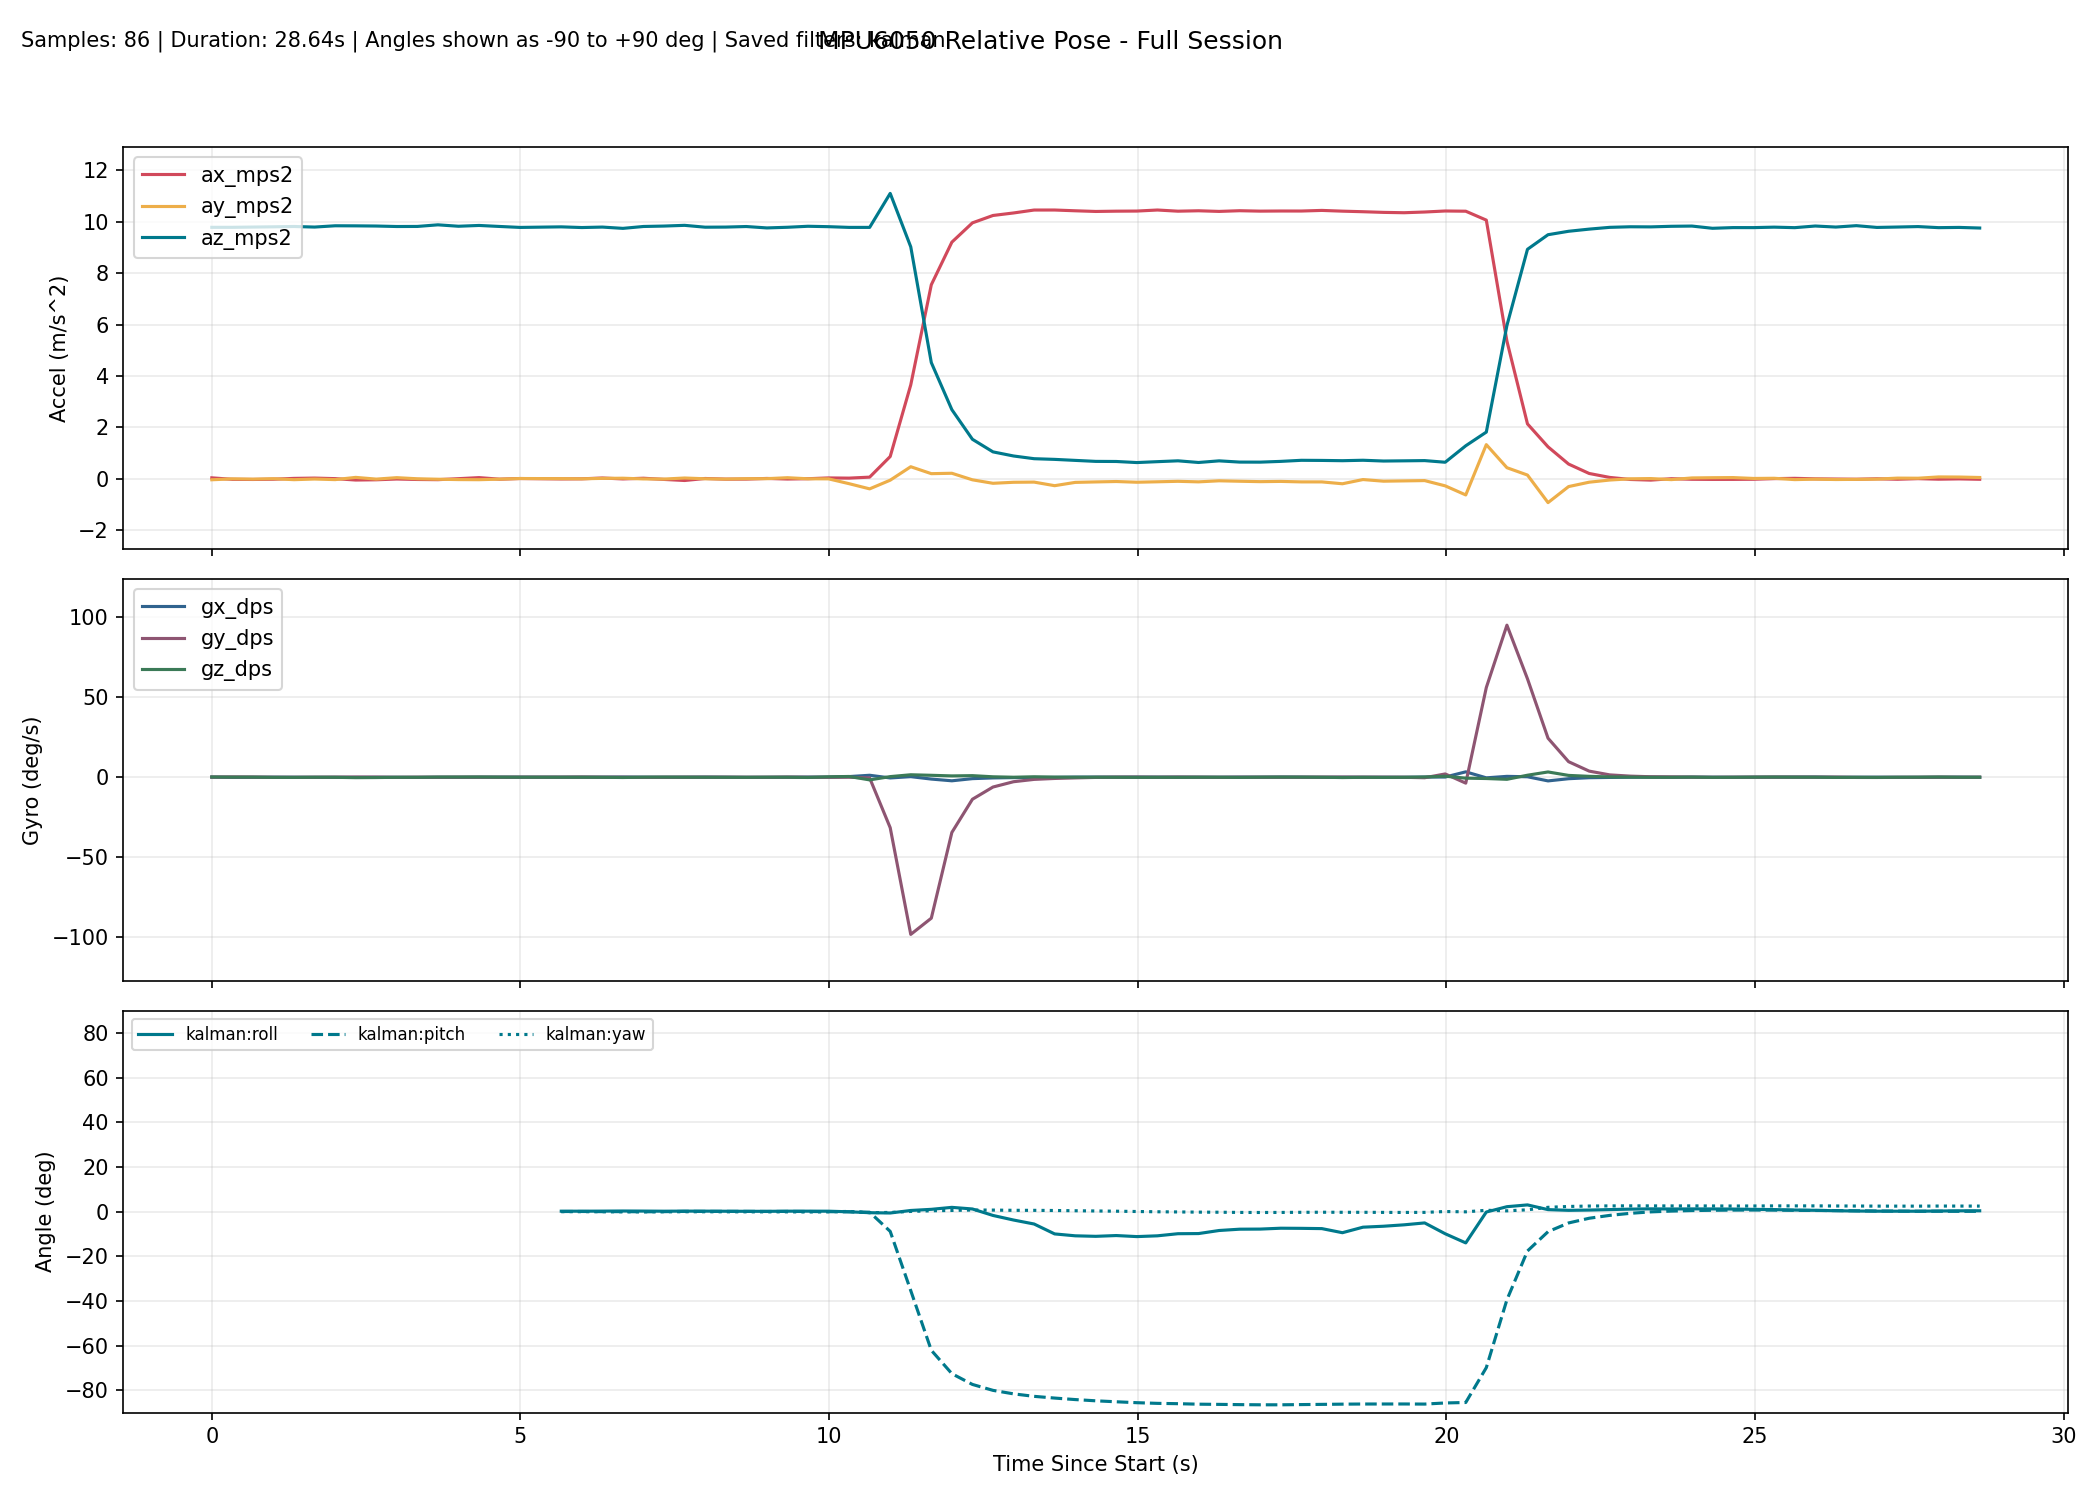

The table this chart was drawn from, first rows:
millis, time_s, phase, baseline_ready, ax_mps2, ay_mps2, az_mps2, gx_dps, gy_dps, gz_dps, none_roll_deg, none_pitch_deg, none_yaw_deg, complementary_roll_deg, complementary_pitch_deg, complementary_yaw_deg, kalman_roll_deg, kalman_pitch_deg, kalman_yaw_deg, mahony_roll_deg, mahony_pitch_deg, mahony_yaw_deg, madgwick_roll_deg, madgwick_pitch_deg
10294, 10.29, baseline, 0, 0.0401, -0.03531, 9.788, 0.06107, 0.06107, 0.1298, , , , , , , , , , , , , , 
10627, 10.63, baseline, 0, -0.01879, 0.000599, 9.788, -0.0855, 0.1756, 0.04275, , , , , , , , , , , , , , 
10960, 10.96, baseline, 0, -0.02368, -0.01089, 9.798, -0.06626, 0.09313, 0.05374, , , , , , , , , , , , , , 
11293, 11.29, baseline, 0, -0.01414, 0.006057, 9.808, 0.0193, -0.05435, -0.09301, , , , , , , , , , , , , , 
11626, 11.63, baseline, 0, 0.01841, -0.03169, 9.82, -0.0106, -0.07212, -0.1151, , , , , , , , , , , , , , 
11959, 11.96, baseline, 0, 0.02999, -0.006573, 9.798, -0.09126, -0.01053, -0.01854, , , , , , , , , , , , , , 
12292, 12.29, baseline, 0, 0.008763, -0.02956, 9.848, -0.07773, 0.04617, -0.06238, , , , , , , , , , , , , , 
12625, 12.62, baseline, 0, -0.0457, 0.05749, 9.845, -0.08147, 0.1147, -0.2723, , , , , , , , , , , , , , 
12958, 12.96, baseline, 0, -0.03588, -0.009686, 9.838, -0.04175, 0.07792, -0.2051, , , , , , , , , , , , , , 
13291, 13.29, baseline, 0, -0.006090, 0.04676, 9.82, -0.07166, -0.07418, -0.04998, , , , , , , , , , , , , , 
13624, 13.62, baseline, 0, -0.02434, 0.003263, 9.822, -0.1157, 0.01613, -0.05663, , , , , , , , , , , , , , 
13957, 13.96, baseline, 0, -0.03164, -0.01414, 9.885, -0.03712, -0.03019, 0.08269, , , , , , , , , , , , , , 
14290, 14.29, baseline, 0, 0.007094, -0.02828, 9.83, -0.06523, 0.001665, 0.1064, , , , , , , , , , , , , , 
14623, 14.62, baseline, 0, 0.04845, -0.0325, 9.861, 0.005970, -0.008494, 0.1341, , , , , , , , , , , , , , 
14956, 14.96, baseline, 0, -0.01258, -0.0112, 9.821, 0.03903, -0.02172, 0.05366, , , , , , , , , , , , , , 
15289, 15.29, baseline, 0, 0.01328, 0.01312, 9.784, 0.01561, 0.03711, 0.003143, , , , , , , , , , , , , , 
15622, 15.62, tracking, 1, 0.02507, 0.02141, 9.83, -0.03956, 0.09271, -0.01248, 0.1457, -0.1534, -0.02124, 0.07588, 0.03482, -0.02144, 0.1641, 0.01047, -0.02124, 0.08951, -0.04347, -0.02149, -1.4, 0.1685
15955, 15.96, tracking, 1, -0.003262, 0.008922, 9.806, -0.006662, 0.05082, -0.009573, 0.07305, 0.01175, -0.02433, 0.09216, 0.05136, -0.02461, 0.1786, 0.02692, -0.0244, 0.1028, -0.008973, -0.02463, 1.55, -2.231
16288, 16.29, tracking, 1, 0.001209, 0.002491, 9.78, -0.002665, 0.1165, -0.003829, 0.03552, -0.0144, -0.02558, 0.1015, 0.0801, -0.02584, 0.1767, 0.04693, -0.02564, 0.1004, 0.02721, -0.02584, -1.442, 0.1767
16621, 16.62, tracking, 1, 0.03317, 0.01859, 9.798, 0.04016, 0.009964, -0.05649, 0.1297, -0.2012, -0.04446, 0.1357, 0.04637, -0.04471, 0.2106, -0.02173, -0.04457, 0.1445, -0.04633, -0.04476, 1.003, -2.761
16954, 16.95, tracking, 1, -0.002895, 0.02504, 9.747, 0.1168, -0.01892, -0.1783, 0.1681, 0.009733, -0.1038, 0.1921, 0.0413, -0.1041, 0.2634, -0.01887, -0.1039, 0.2122, -0.03459, -0.1041, -1.254, 0.2785
17287, 17.29, tracking, 1, 0.02434, -0.002556, 9.821, 0.01467, -0.1267, 0.02943, 0.006024, -0.1493, -0.09415, 0.187, -0.01753, -0.09449, 0.2261, -0.08688, -0.09426, 0.1694, -0.1158, -0.09451, -0.8683, -3.559
17620, 17.62, tracking, 1, -0.02223, -0.007846, 9.837, -0.03535, -0.04608, 0.07132, -0.02477, 0.1222, -0.07029, 0.1638, -0.004049, -0.0707, 0.1719, -0.0338, -0.07042, 0.1139, -0.05273, -0.07064, -1.266, 0.2212
17953, 17.95, tracking, 1, -0.06384, 0.03313, 9.865, 0.004179, 0.01363, 0.005626, 0.2134, 0.3635, -0.06834, 0.191, 0.06056, -0.06874, 0.21, 0.1006, -0.06832, 0.1693, 0.0896, -0.06853, 2.378, 1.359
18286, 18.29, tracking, 1, 0.01433, 0.003557, 9.793, 0.06121, 0.01461, -0.02523, 0.04174, -0.09112, -0.07688, 0.2045, 0.0476, -0.07718, 0.2012, 0.07066, -0.07677, 0.1682, 0.03351, -0.07704, -1.112, -0.1288
18619, 18.62, tracking, 1, -0.01187, -0.008274, 9.797, -0.002995, 0.01959, -0.04673, -0.02745, 0.06211, -0.09239, 0.1874, 0.06101, -0.09269, 0.1549, 0.09172, -0.0923, 0.123, 0.0488, -0.09261, -3.752, 2.632
18952, 18.95, tracking, 1, -0.009415, 0.007105, 9.819, -0.07906, -0.02881, -0.06907, 0.0624, 0.04766, -0.1154, 0.1649, 0.05656, -0.1157, 0.1272, 0.09131, -0.1153, 0.09738, 0.03808, -0.1156, -1.102, -0.09652
19286, 19.29, tracking, 1, 0.01599, 0.007511, 9.765, -0.06827, -0.02068, -0.000149, 0.06501, -0.1011, -0.1155, 0.1491, 0.03269, -0.1158, 0.1118, 0.04722, -0.1154, 0.08477, -0.01609, -0.1157, -3.297, -3.253
19619, 19.62, tracking, 1, -0.006893, 0.04502, 9.79, -0.004405, 0.07417, -0.009220, 0.2844, 0.03306, -0.1185, 0.1867, 0.05939, -0.1188, 0.1845, 0.07412, -0.1185, 0.1707, 0.0242, -0.1187, -1.04, -0.1543
19952, 19.95, tracking, 1, 0.005503, 0.002566, 9.829, 0.08526, -0.05278, -0.164, 0.0359, -0.03934, -0.1732, 0.2068, 0.03547, -0.1735, 0.1886, 0.04136, -0.1731, 0.1752, -0.01515, -0.1734, -4.542, 1.271
20285, 20.29, tracking, 1, 0.03632, -0.000051, 9.813, 0.03868, -0.05775, 0.255, 0.02064, -0.2193, -0.08837, 0.2084, -0.01373, -0.08876, 0.1722, -0.0398, -0.08833, 0.1574, -0.1034, -0.08867, -1.067, -0.3462
20618, 20.62, tracking, 1, 0.02853, -0.1878, 9.785, 0.391, -0.0231, 0.4638, -1.079, -0.1744, 0.0661, 0.1446, -0.0394, 0.06545, -0.09768, -0.08157, 0.06605, -0.1034, -0.1356, 0.06644, -4.736, 0.004876
20951, 20.95, tracking, 1, 0.06708, -0.3894, 9.785, 1.219, -0.4489, -1.674, -2.258, -0.3996, -0.489, 0.1488, -0.2118, -0.4935, -0.5003, -0.2795, -0.4917, -0.3913, -0.3763, -0.4887, -0.7361, -1.474
21284, 21.28, tracking, 1, 0.8697, -0.05196, 11.11, -0.4559, -31.57, 0.3793, -0.247, -4.484, 0.07469, -0.03091, -9.784, -0.3759, -0.6359, -8.866, -0.3801, -0.4976, -12.26, -0.2812, -1.83, -15.61
21617, 21.62, tracking, 1, 3.657, 0.4723, 9.028, 0.3489, -98.3, 1.535, 3.017, -22.03, 0.8167, 0.3558, -39.45, 0.1726, 0.4975, -35.4, 0.07712, 0.613, -48.24, -0.04472, -0.6022, -50.27
21950, 21.95, tracking, 1, 7.553, 0.2022, 4.524, -1.161, -88.15, 1.2, 2.6, -59.06, -0.7933, -0.1192, -67.34, 0.938, 1.009, -62.11, 0.3618, 1.286, -81.18, -0.923, -4.779, -81.25
22283, 22.28, tracking, 1, 9.211, 0.2177, 2.692, -2.242, -34.54, 0.8144, 4.699, -73.67, -1.33, -1.313, -78.05, 2.661, 1.89, -72.57, 0.5063, 127.7, -89.67, -128, -115.5, -89.16
22616, 22.62, tracking, 1, 9.962, -0.03753, 1.54, -0.8921, -13.78, 0.9807, -1.258, -81.22, -1.554, -4.275, -82.41, 6.087, 1.169, -77.4, 0.7065, -174.1, -88.18, 173.5, -152.2, -87.27
22949, 22.95, tracking, 1, 10.25, -0.1727, 1.05, -0.4393, -6.139, 0.2641, -9.135, -84.08, -0.4255, -7.061, -84.38, 8.607, -1.73, -80.05, 0.6743, -159.2, -88.59, 158.4, -138.5, -87.52
23282, 23.28, tracking, 1, 10.35, -0.1334, 0.8901, -0.2444, -2.818, -0.008883, -8.281, -85.04, 1.258, -8.257, -85.27, 9.998, -3.781, -81.62, 0.5653, -108.9, -89.42, 108.1, -94.51, -88.24
23615, 23.61, tracking, 1, 10.46, -0.1262, 0.7845, -0.2031, -1.361, 0.2758, -8.872, -85.66, 3.226, -9.917, -85.69, 12.08, -5.561, -82.73, 0.5538, -38, -88.93, 37.09, -42.45, -87.14
23948, 23.95, tracking, 1, 10.46, -0.2656, 0.758, -0.0904, -0.7778, 0.05537, -19.04, -85.62, 4.063, -11.85, -85.89, 13.03, -10, -83.5, 0.4803, -28.57, -88.09, 27.63, -33.02, -84.64
24281, 24.28, tracking, 1, 10.43, -0.1375, 0.7187, 0.0646, -0.4256, -0.005332, -10.54, -86, 4.648, -11.69, -86.03, 13.42, -10.85, -84.17, 0.3783, -19.95, -87.57, 19.05, -3.215, -87.45
24614, 24.61, tracking, 1, 10.41, -0.1193, 0.68, 0.08538, -0.1245, 0.002447, -9.643, -86.21, 4.756, -11.2, -86.09, 13.56, -11.08, -84.73, 0.2775, -15.26, -87.17, 14.39, -34.35, -84.74
24947, 24.95, tracking, 1, 10.42, -0.1034, 0.676, 0.04331, 0.03724, -0.04024, -8.385, -86.25, 4.521, -10.29, -86.11, 13.33, -10.73, -85.16, 0.1687, -11.85, -86.87, 11, -1.263, -87.36
25280, 25.28, tracking, 1, 10.42, -0.1315, 0.6342, 0.07687, 0.05612, -0.09396, -11.39, -86.45, 3.989, -9.703, -86.15, 12.8, -11.2, -85.57, 0.02997, -10.71, -86.72, 9.882, -39.84, -84.77
25613, 25.61, tracking, 1, 10.46, -0.114, 0.6692, 0.05365, -0.01877, -0.06048, -9.353, -86.3, 3.704, -9.107, -86.18, 12.51, -10.85, -85.87, -0.08121, -9.546, -86.59, 8.739, 3.597, -86.99
25946, 25.95, tracking, 1, 10.42, -0.09552, 0.7019, 0.04894, 0.08867, -0.0929, -7.448, -86.12, 3.173, -8.115, -86.15, 11.99, -9.909, -86.02, -0.1619, -7.883, -86.42, 7.093, -35.39, -84.63
26279, 26.28, tracking, 1, 10.43, -0.1169, 0.6374, -0.003325, 0.02173, -0.009678, -10.06, -86.45, 3.083, -8.047, -86.19, 11.9, -9.845, -86.24, -0.2486, -8.209, -86.43, 7.417, -12.19, -87.51
26612, 26.61, tracking, 1, 10.41, -0.07512, 0.7006, -0.01049, -0.06917, -0.02219, -5.816, -86.13, 3.059, -7.375, -86.2, 11.83, -8.471, -86.33, -0.2913, -6.98, -86.36, 6.188, -27, -84.63
26945, 26.95, tracking, 1, 10.43, -0.09289, 0.6527, 0.06909, -0.009348, -0.1142, -7.774, -86.39, 2.48, -6.637, -86.23, 11.26, -7.884, -86.44, -0.3778, -6.305, -86.38, 5.534, -23.09, -87.48
27278, 27.28, tracking, 1, 10.42, -0.1086, 0.6507, 0.03222, -0.01748, 0.02301, -9.152, -86.38, 2.615, -6.809, -86.26, 11.37, -7.837, -86.51, -0.4037, -7.049, -86.39, 6.288, -29.24, -84.52
27611, 27.61, tracking, 1, 10.42, -0.09911, 0.6801, 0.1045, -0.03447, 0.06417, -7.98, -86.24, 2.993, -6.958, -86.26, 11.72, -7.45, -86.52, -0.383, -7.367, -86.35, 6.641, -17.57, -87.4
27944, 27.94, tracking, 1, 10.42, -0.1183, 0.722, 0.05096, -0.01379, 0.04857, -9.012, -85.99, 3.266, -7.196, -86.22, 12, -7.507, -86.42, -0.3244, -7.875, -86.24, 7.167, -28.16, -84.46
28277, 28.28, tracking, 1, 10.45, -0.1188, 0.7173, -0.05748, 0.05861, -0.02179, -9.108, -86.03, 3.116, -7.101, -86.18, 11.87, -7.625, -86.33, -0.2909, -7.867, -86.15, 7.139, -18.61, -87.31
28610, 28.61, tracking, 1, 10.42, -0.1908, 0.7067, 0.01823, 0.06924, -0.2102, -14.81, -85.99, 2.071, -7.084, -86.13, 10.82, -9.458, -86.23, -0.3207, -8.875, -86.1, 8.146, -33.82, -84.31
28943, 28.94, tracking, 1, 10.4, -0.02712, 0.7241, -0.02477, 0.03228, -0.07494, -1.848, -86.02, 1.684, -5.692, -86.11, 10.44, -6.985, -86.16, -0.3208, -5.83, -86.07, 5.098, 1.03, -86.71
29276, 29.28, tracking, 1, 10.37, -0.09094, 0.6936, -0.009908, 0.003751, -0.1353, -7.16, -86.15, 1.025, -5.069, -86.12, 9.77, -6.56, -86.16, -0.3625, -5.309, -86.11, 4.572, -39.64, -84.52
29609, 29.61, tracking, 1, 10.36, -0.07911, 0.7016, -0.0406, -0.0443, -0.06329, -6.127, -86.11, 0.7445, -4.711, -86.13, 9.48, -5.929, -86.15, -0.38, -5.002, -86.13, 4.25, 2.394, -86.62
29942, 29.94, tracking, 1, 10.38, -0.0672, 0.7105, 0.1028, -0.3292, 0.1258, -5.101, -86.08, 1.562, -5.111, -86.21, 10.26, -5.074, -86.19, -0.356, -5.464, -86.22, 4.749, -39.52, -84.52
... 27 more rows
